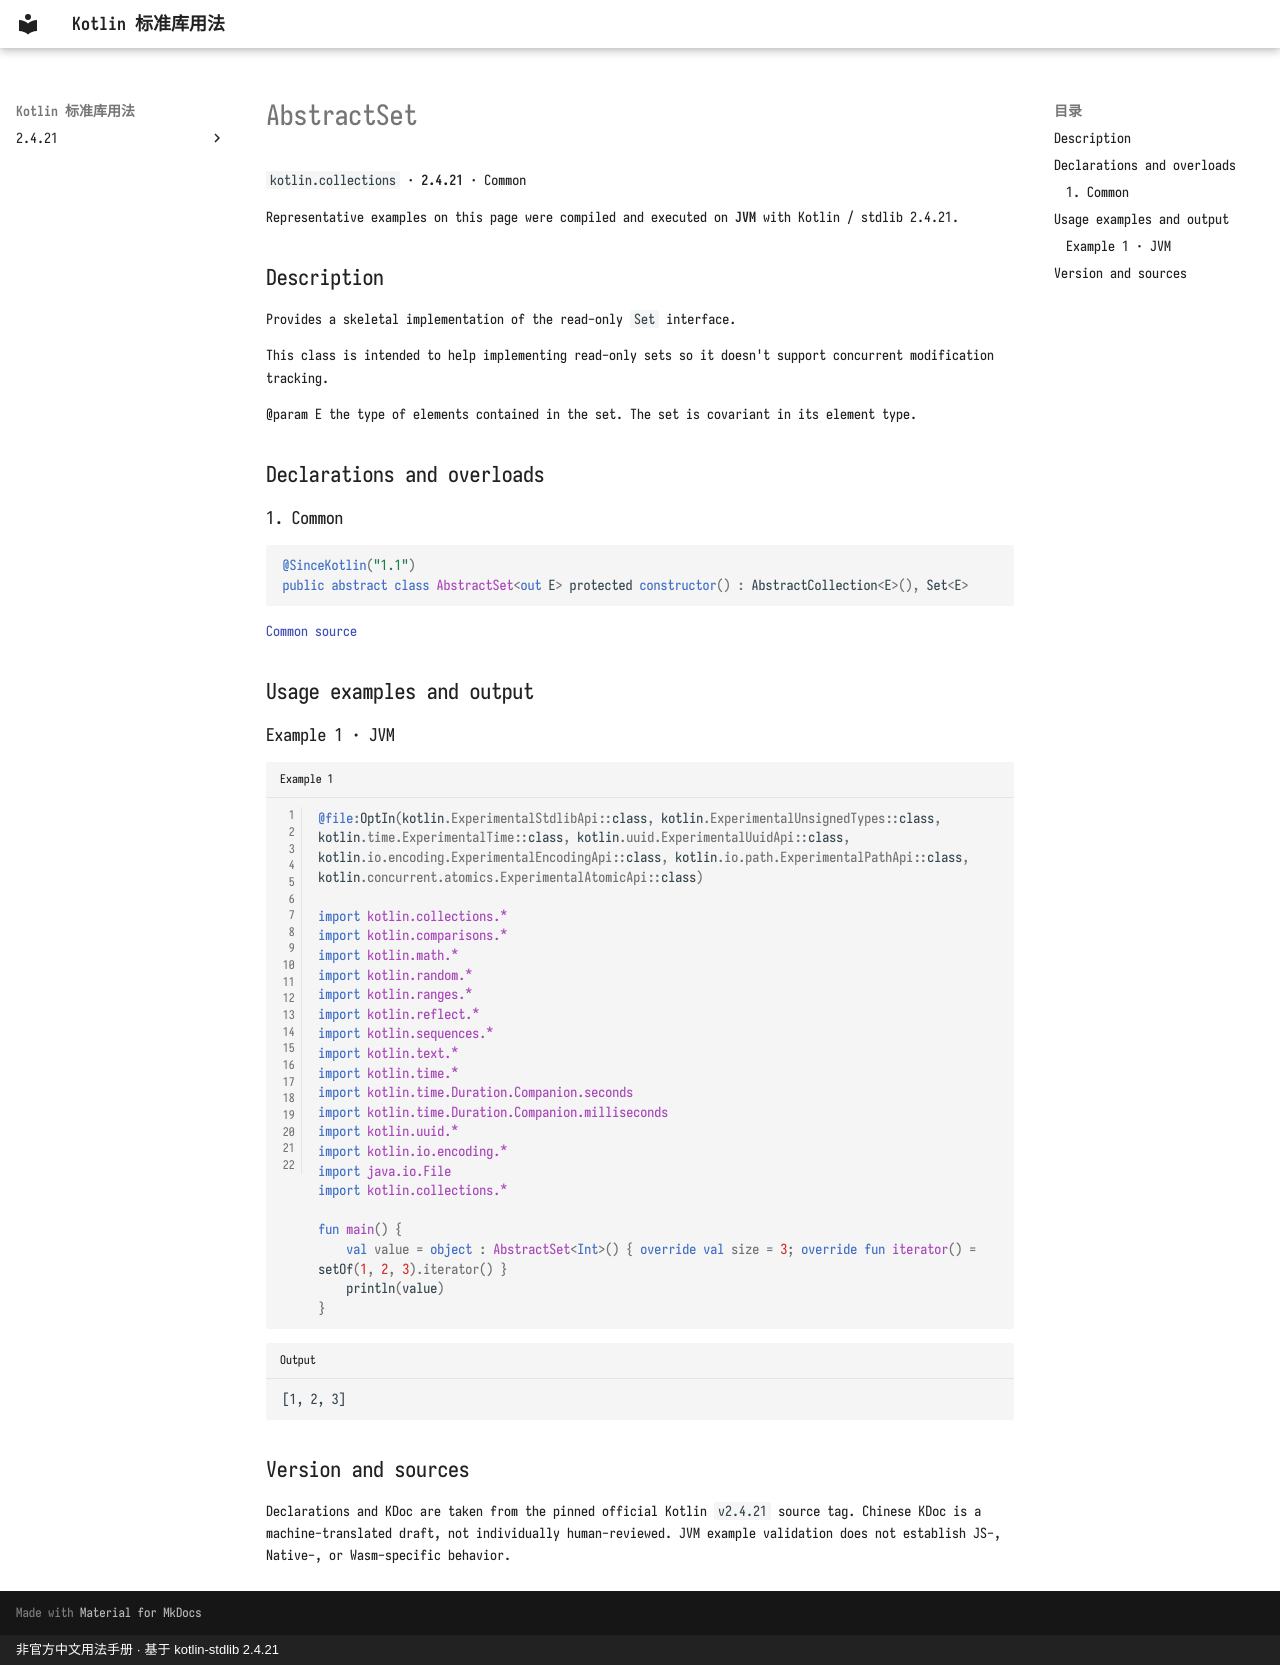

repository: oooooooko/kotlin-stdlib-docs · page: en/api/kotlin.collections/abstractset--0d4da29f/index.html · generator: mkdocs · copyright: 非官方中文用法手册 · 基于 kotlin-stdlib 2.4.21

# AbstractSet

`kotlin.collections` · **2.4.21** · Common

Representative examples on this page were compiled and executed on **JVM** with Kotlin / stdlib 2.4.21.

## Description

Provides a skeletal implementation of the read-only `Set` interface.

This class is intended to help implementing read-only sets so it doesn't support concurrent modification tracking.

@param E the type of elements contained in the set. The set is covariant in its element type.

## Declarations and overloads

### 1. Common

```kotlin
@SinceKotlin("1.1")
public abstract class AbstractSet<out E> protected constructor() : AbstractCollection<E>(), Set<E>
```

[Common source](https://github.com/JetBrains/kotlin/blob/v2.4.21/libraries/stdlib/src/kotlin/collections/AbstractSet.kt#L7)

## Usage examples and output

### Example 1 · JVM

```kotlin title="Example 1" linenums="1"
@file:OptIn(kotlin.ExperimentalStdlibApi::class, kotlin.ExperimentalUnsignedTypes::class, kotlin.time.ExperimentalTime::class, kotlin.uuid.ExperimentalUuidApi::class, kotlin.io.encoding.ExperimentalEncodingApi::class, kotlin.io.path.ExperimentalPathApi::class, kotlin.concurrent.atomics.ExperimentalAtomicApi::class)

import kotlin.collections.*
import kotlin.comparisons.*
import kotlin.math.*
import kotlin.random.*
import kotlin.ranges.*
import kotlin.reflect.*
import kotlin.sequences.*
import kotlin.text.*
import kotlin.time.*
import kotlin.time.Duration.Companion.seconds
import kotlin.time.Duration.Companion.milliseconds
import kotlin.uuid.*
import kotlin.io.encoding.*
import java.io.File
import kotlin.collections.*

fun main() {
    val value = object : AbstractSet<Int>() { override val size = 3; override fun iterator() = setOf(1, 2, 3).iterator() }
    println(value)
}
```

```text title="Output"
[1, 2, 3]
```

## Version and sources

Declarations and KDoc are taken from the pinned official Kotlin `v2.4.21` source tag. Chinese KDoc is a machine-translated draft, not individually human-reviewed. JVM example validation does not establish JS-, Native-, or Wasm-specific behavior.
